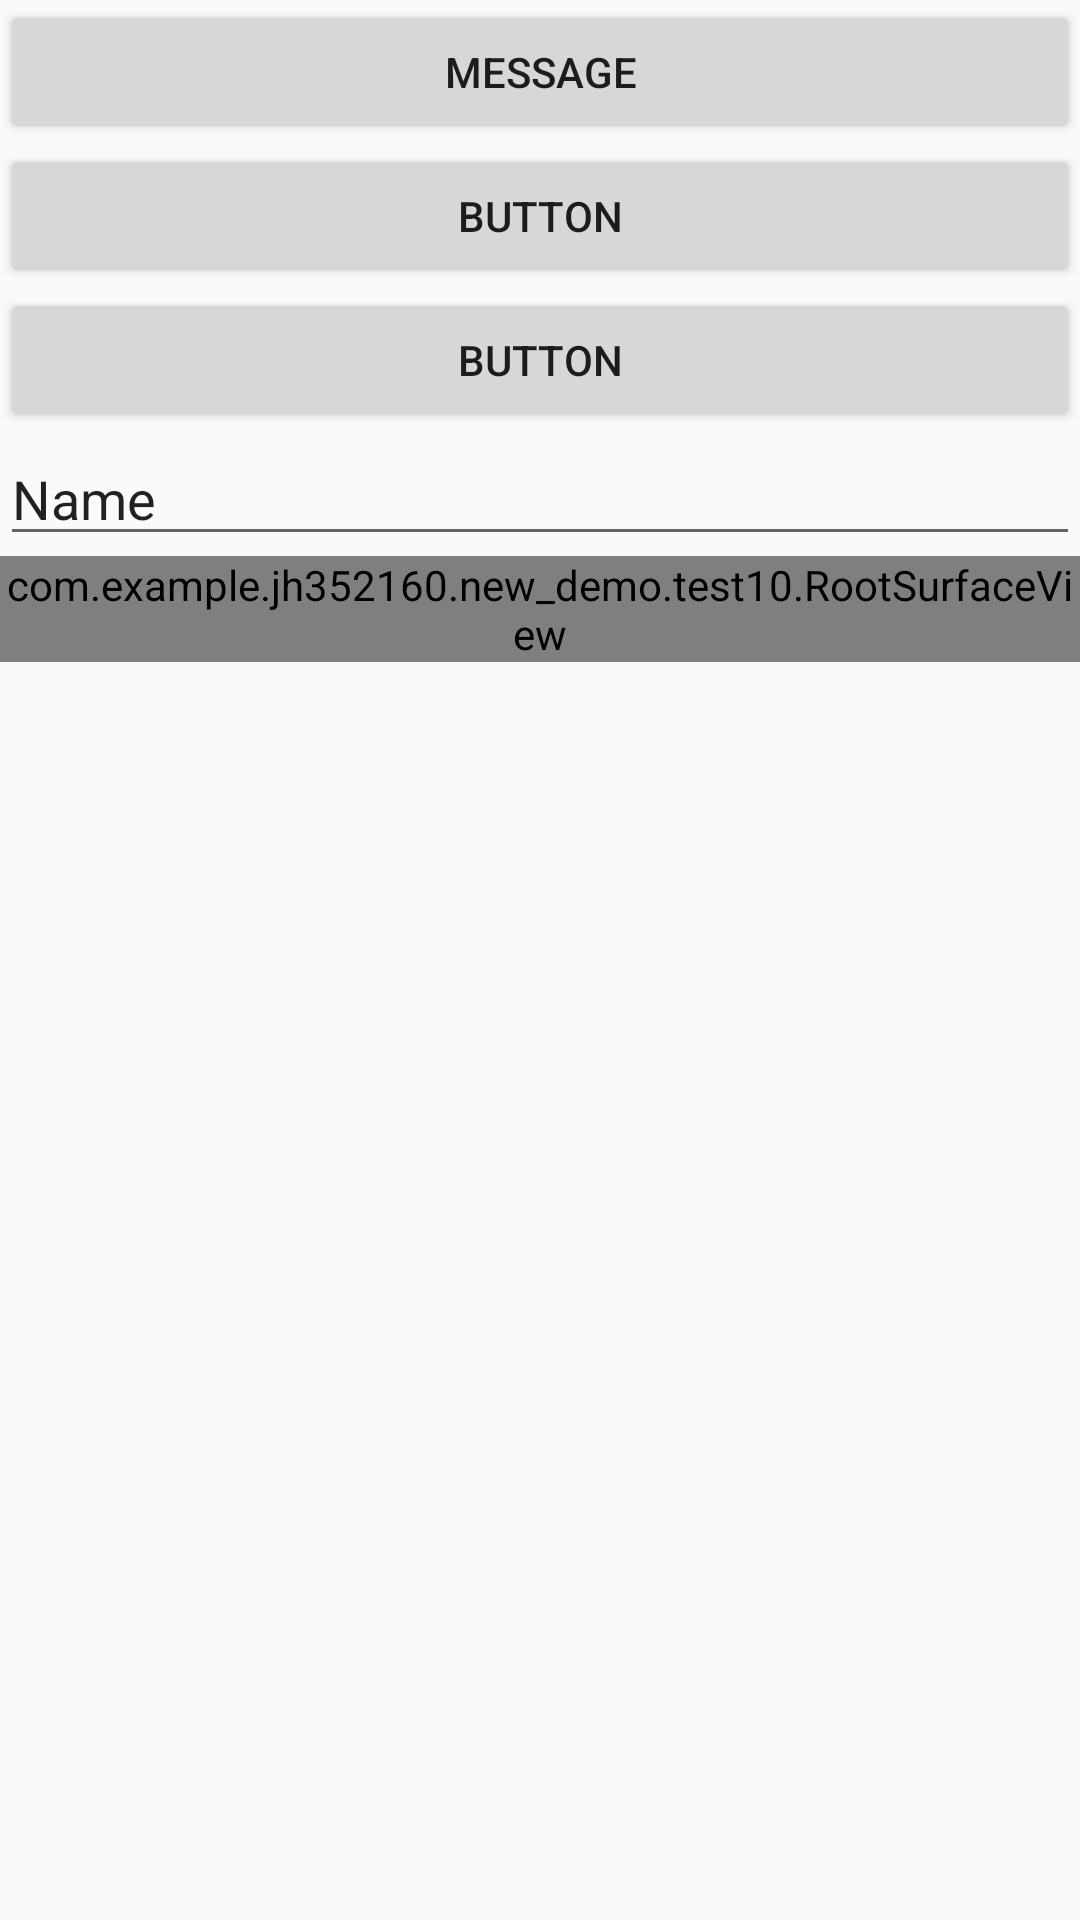

This screen was rendered from an Android layout file. Write that file and the resources it references.
<!-- AndroidManifest.xml: application theme Theme.AppCompat.Light.NoActionBar -->
<!-- res/layout/test10.xml -->
<?xml version="1.0" encoding="utf-8"?>
<LinearLayout xmlns:android="http://schemas.android.com/apk/res/android"
    android:orientation="vertical" android:layout_width="match_parent"
    android:layout_height="match_parent">

    <Button
        android:text="Message"
        android:layout_width="match_parent"
        android:layout_height="wrap_content"
        android:id="@+id/button3" />

    <Button
        android:text="Button"
        android:layout_width="match_parent"
        android:layout_height="wrap_content"
        android:id="@+id/button" />

    <Button
        android:text="Button"
        android:layout_width="match_parent"
        android:layout_height="wrap_content"
        android:id="@+id/button2" />

    <EditText
        android:layout_width="match_parent"
        android:layout_height="wrap_content"
        android:text="Name"
        android:id="@+id/editText" />
    
    <com.example.jh352160.new_demo.test10.RootSurfaceView
        android:background="@drawable/category_image5"
        android:layout_width="match_parent"
        android:layout_height="wrap_content"
        />
</LinearLayout>
<!-- resources referenced by this layout -->
<resources>
  <!-- drawable category_image5: png bitmap (drawable, 118833 bytes) -->
</resources>
